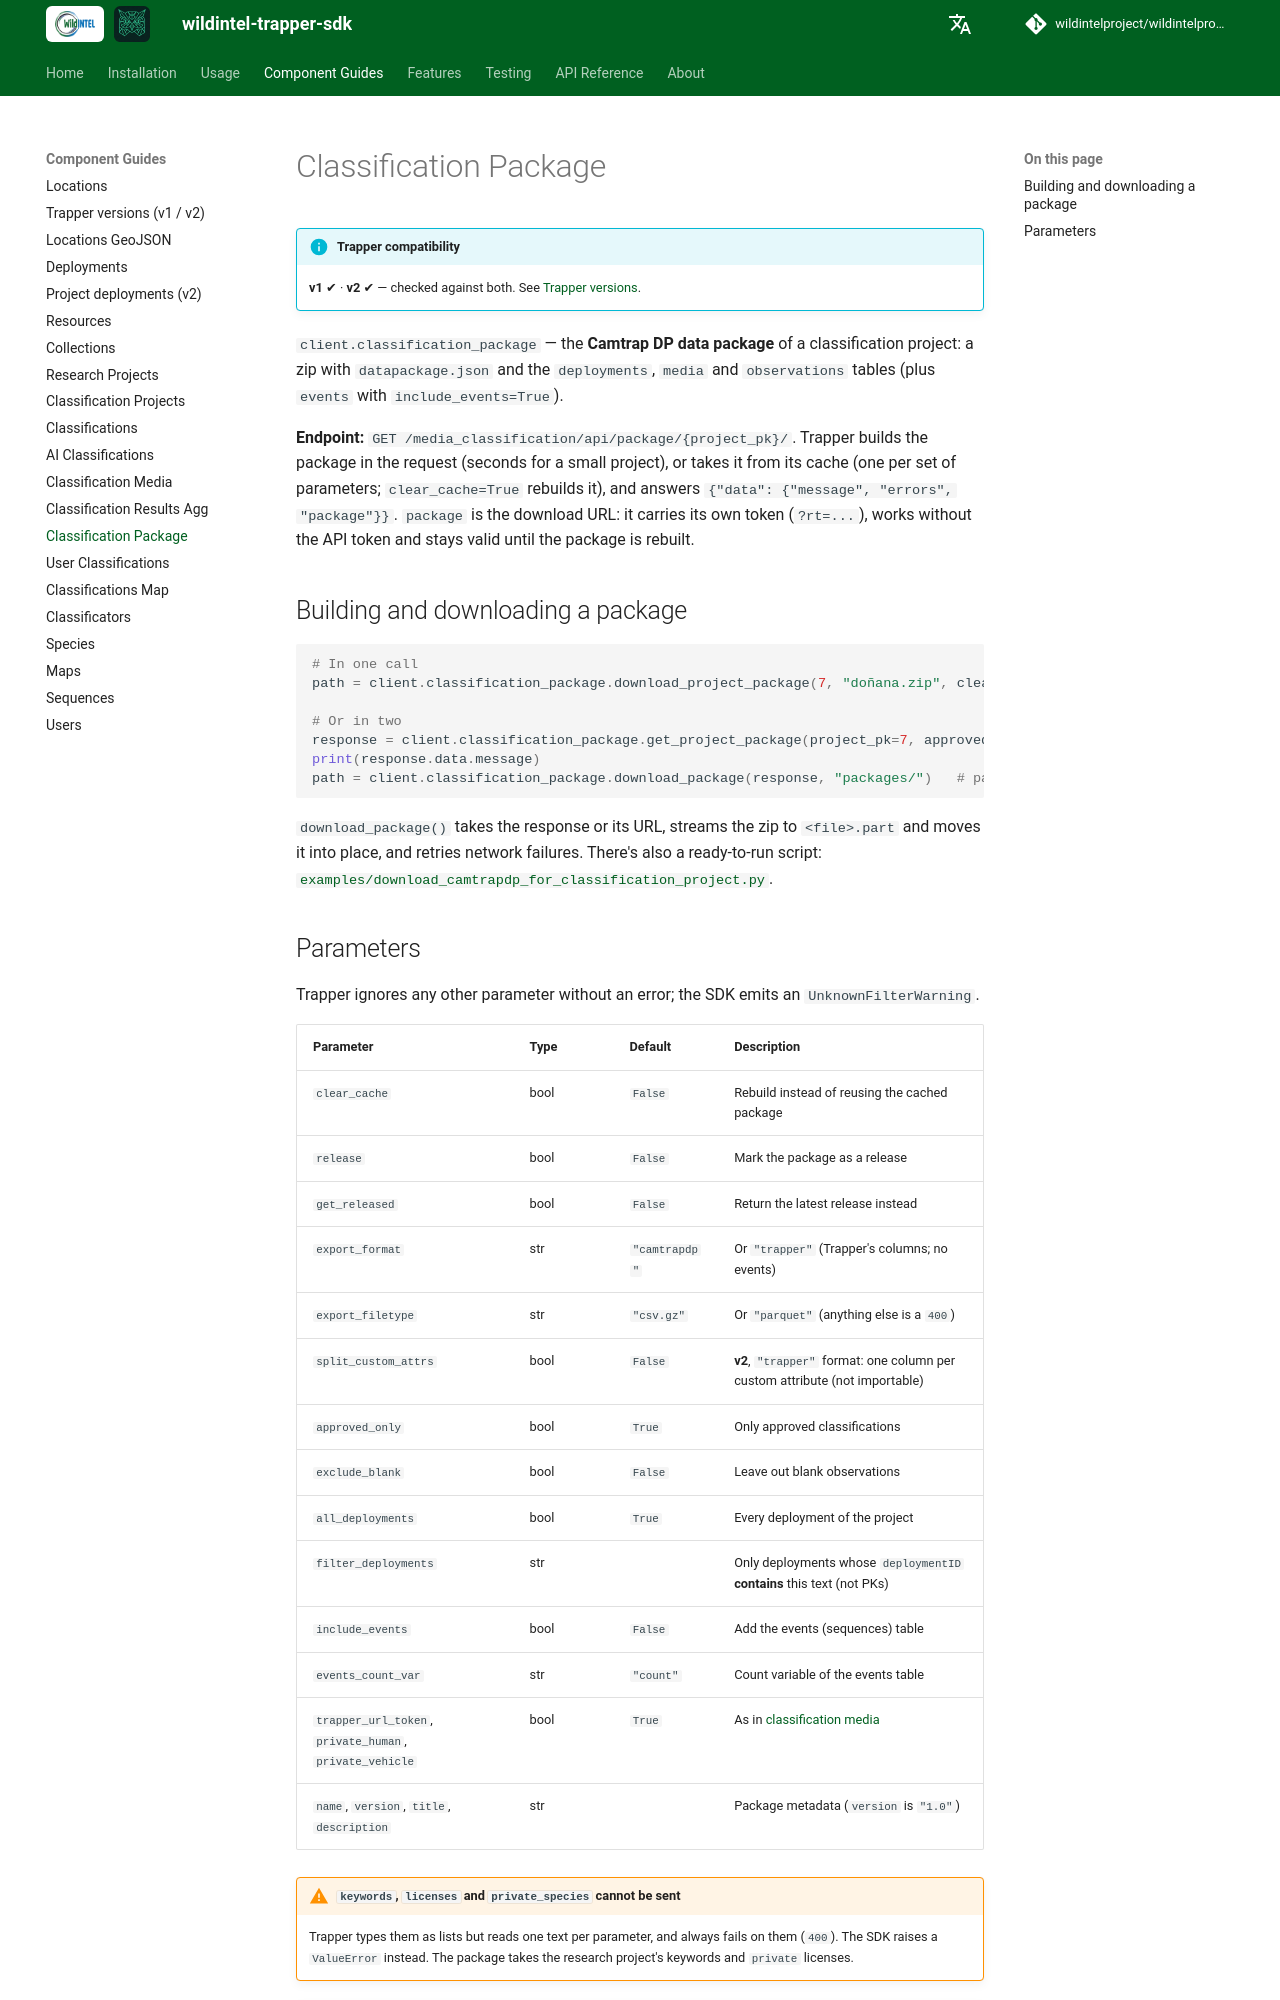

repository: wildintelproject/wildintelproject-trapper-sdk · page: guide/classification_package/index.html · generator: mkdocs

# Classification Package

!!! info "Trapper compatibility"
    **v1** ✔ · **v2** ✔ — checked against both. See [Trapper versions](versions.md).

`client.classification_package` — the **Camtrap DP data package** of a classification project: a zip with
`datapackage.json` and the `deployments`, `media` and `observations` tables (plus `events` with
`include_events=True`).

**Endpoint:** `GET /media_classification/api/package/{project_pk}/`. Trapper builds the package in the request
(seconds for a small project), or takes it from its cache (one per set of parameters; `clear_cache=True` rebuilds
it), and answers `{"data": {"message", "errors", "package"}}`. `package` is the download URL: it carries its own
token (`?rt=...`), works without the API token and stays valid until the package is rebuilt.

## Building and downloading a package

```python
# In one call
path = client.classification_package.download_project_package(7, "doñana.zip", clear_cache=True)

# Or in two
response = client.classification_package.get_project_package(project_pk=7, approved_only=False)
print(response.data.message)
path = client.classification_package.download_package(response, "packages/")   # packages/<id>.zip
```

`download_package()` takes the response or its URL, streams the zip to `<file>.part` and moves it into place, and
retries network failures. There's also a ready-to-run script:
[`examples/download_camtrapdp_for_classification_project.py`](https://github.com/wildintelproject/wildintelproject-trapper-sdk/blob/development/examples/download_camtrapdp_for_classification_project.py).
